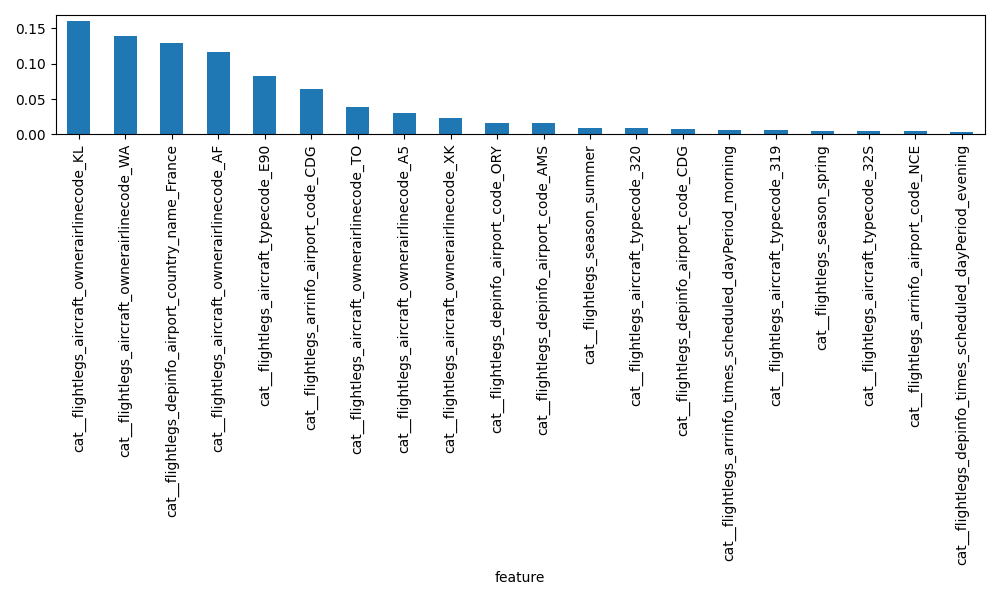

Data behind this chart, as committed beside it:
feature, importance
cat__flightlegs_aircraft_ownerairlinecod…, 0.161
cat__flightlegs_aircraft_ownerairlinecod…, 0.1389
cat__flightlegs_depinfo_airport_country_…, 0.13
cat__flightlegs_aircraft_ownerairlinecod…, 0.1165
cat__flightlegs_aircraft_typecode_E90, 0.08333
cat__flightlegs_arrinfo_airport_code_CDG, 0.06424
cat__flightlegs_aircraft_ownerairlinecod…, 0.0393
cat__flightlegs_aircraft_ownerairlinecod…, 0.0307
cat__flightlegs_aircraft_ownerairlinecod…, 0.02304
cat__flightlegs_depinfo_airport_code_ORY, 0.01598
cat__flightlegs_depinfo_airport_code_AMS, 0.01574
cat__flightlegs_season_summer, 0.008898
cat__flightlegs_aircraft_typecode_320, 0.008415
cat__flightlegs_depinfo_airport_code_CDG, 0.00799
cat__flightlegs_arrinfo_times_scheduled_…, 0.006227
cat__flightlegs_aircraft_typecode_319, 0.005531
cat__flightlegs_season_spring, 0.005409
cat__flightlegs_aircraft_typecode_32S, 0.004978
cat__flightlegs_arrinfo_airport_code_NCE, 0.004624
cat__flightlegs_depinfo_times_scheduled_…, 0.003995
cat__flightlegs_aircraft_ownerairlinecod…, 0.003858
cat__flightlegs_aircraft_ownerairlinecod…, 0.003794
cat__flightlegs_depinfo_times_scheduled_…, 0.003532
cat__flightlegs_arrinfo_times_scheduled_…, 0.003271
cat__flightlegs_depinfo_airport_country_…, 0.002951
cat__flightlegs_aircraft_ownerairlinecod…, 0.002884
cat__flightlegs_depinfo_airport_country_…, 0.002548
cat__flightlegs_aircraft_typecode_321, 0.002513
cat__flightlegs_aircraft_typecode_73H, 0.002259
cat__flightlegs_depinfo_airport_code_VIE, 0.002019
cat__flightlegs_depinfo_airport_code_OPO, 0.002007
cat__flightlegs_depinfo_airport_code_ZRH, 0.001996
cat__flightlegs_arrinfo_airport_country_…, 0.001817
num__flightlegs_scheduledflightduration, 0.001724
cat__flightlegs_aircraft_ownerairlinecod…, 0.001724
cat__flightlegs_depinfo_airport_code_BEG, 0.001721
cat__flightlegs_arrinfo_airport_code_AMS, 0.001586
cat__flightlegs_aircraft_typecode_295, 0.001572
cat__flightlegs_depinfo_airport_code_HEL, 0.001541
cat__flightlegs_arrinfo_airport_country_…, 0.001474
cat__flightlegs_depinfo_airport_code_NCE, 0.001396
cat__flightlegs_aircraft_ownerairlinecod…, 0.001322
cat__flightlegs_depinfo_airport_code_TLS, 0.001311
cat__flightlegs_aircraft_ownerairlinecod…, 0.00121
cat__flightlegs_depinfo_airport_code_LHR, 0.001152
cat__flightlegs_aircraft_typecode_220, 0.001121
cat__flightlegs_arrinfo_times_scheduled_…, 0.001108
cat__flightlegs_aircraft_typecode_223, 0.00109
cat__flightlegs_arrinfo_airport_code_BEG, 0.001087
cat__flightlegs_aircraft_typecode_E95, 0.001034
cat__flightlegs_depinfo_airport_code_LIN, 0.0009941
cat__flightlegs_depinfo_airport_code_LUX, 0.0009778
cat__flightlegs_arrinfo_airport_code_VIE, 0.0009603
cat__flightlegs_aircraft_typecode_7M8, 0.0009483
cat__flightlegs_aircraft_typecode_32A, 0.0009252
cat__flightlegs_aircraft_typecode_E70, 0.0009064
cat__flightlegs_aircraft_typecode_32N, 0.0008936
cat__flightlegs_depinfo_airport_country_…, 0.0008597
cat__flightlegs_depinfo_airport_country_…, 0.0008454
cat__flightlegs_aircraft_ownerairlinecod…, 0.0007947
... 652 more rows
